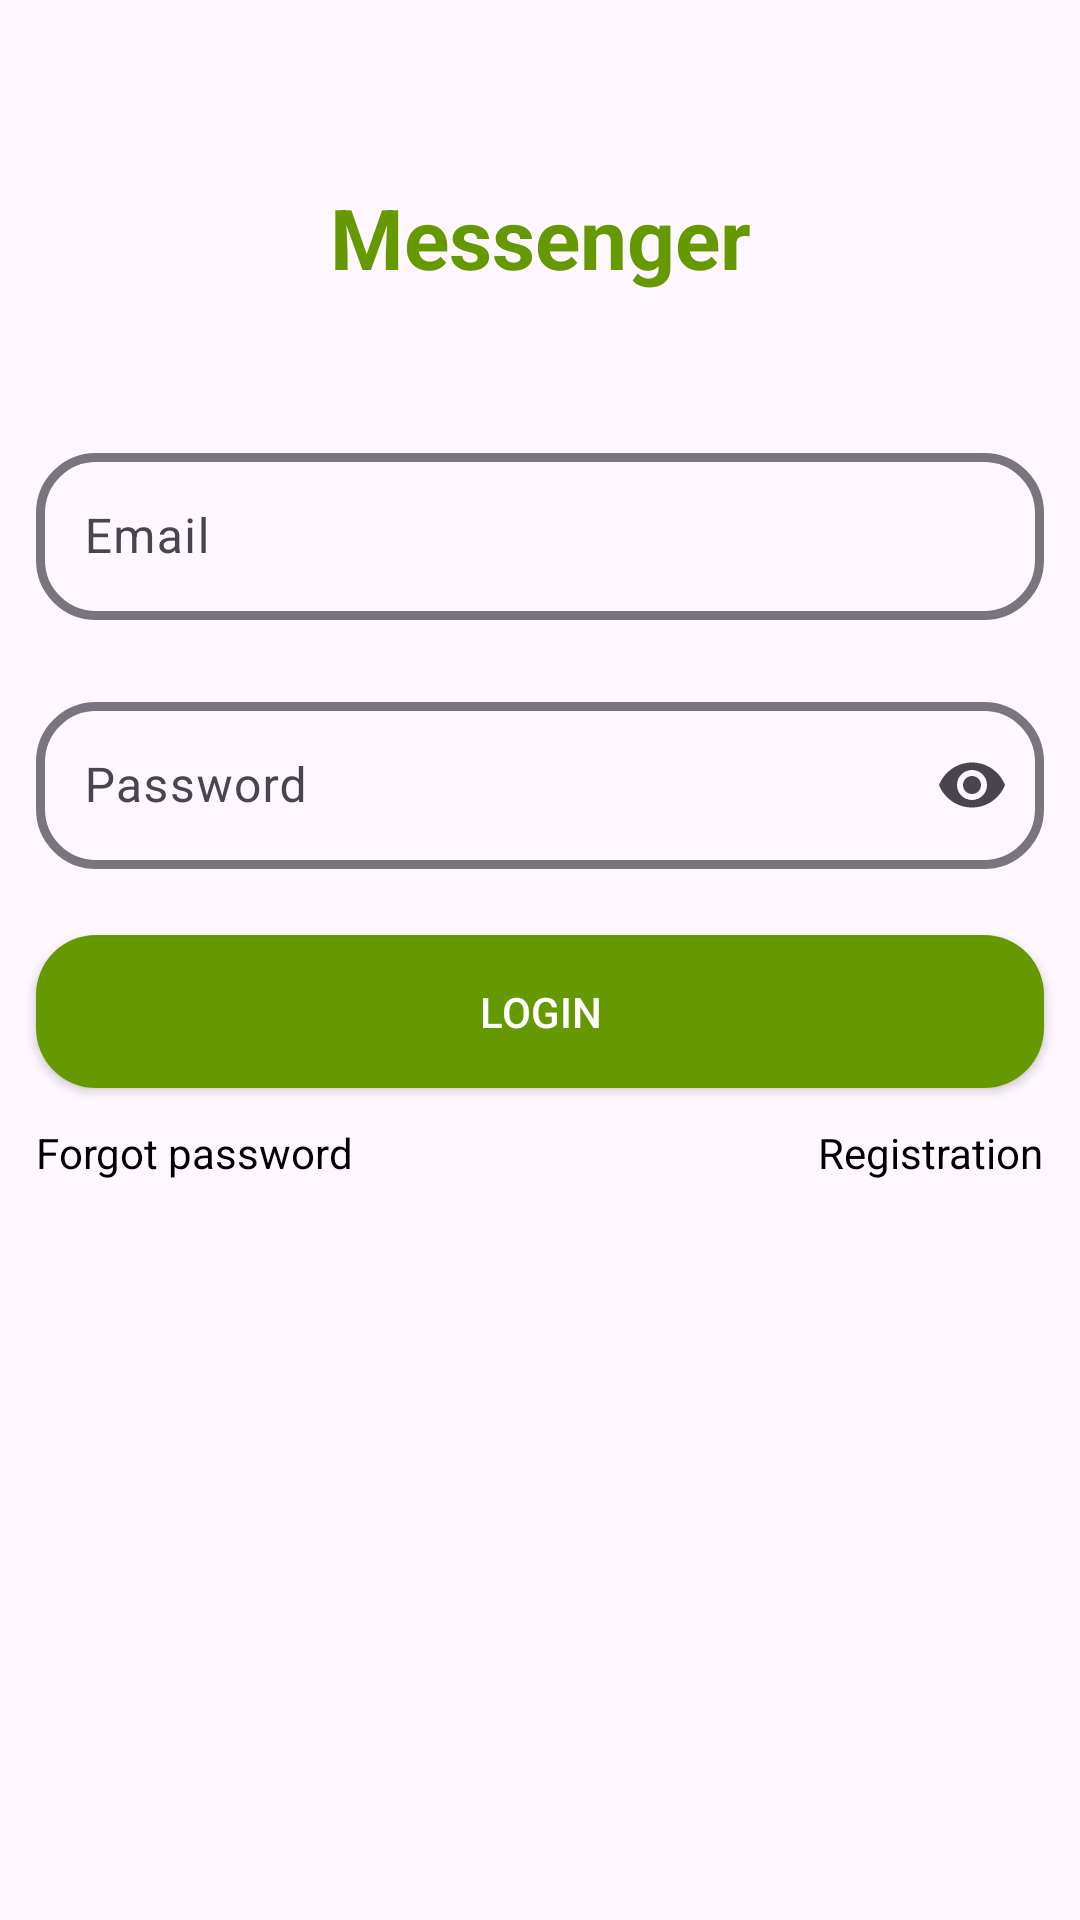

Here is an Android app screen rendered from its layout file. Give the layout XML and the strings, colors and styles it references.
<!-- AndroidManifest.xml: application theme Theme.Messenger -->
<!-- res/layout/activity_main.xml -->
<?xml version="1.0" encoding="utf-8"?>
<androidx.constraintlayout.widget.ConstraintLayout xmlns:android="http://schemas.android.com/apk/res/android"
    xmlns:app="http://schemas.android.com/apk/res-auto"
    xmlns:tools="http://schemas.android.com/tools"
    android:layout_width="match_parent"
    android:layout_height="match_parent"
    tools:context=".login.MainActivity">

    <TextView
        android:id="@+id/textView"
        android:layout_width="0dp"
        android:layout_height="wrap_content"
        android:layout_marginStart="12dp"
        android:layout_marginEnd="12dp"
        android:gravity="center"
        android:text="@string/app_name"
        android:textColor="@android:color/holo_green_dark"
        android:textSize="28sp"
        android:textStyle="bold"
        app:layout_constraintBottom_toBottomOf="parent"
        app:layout_constraintEnd_toEndOf="parent"
        app:layout_constraintStart_toStartOf="parent"
        app:layout_constraintTop_toTopOf="parent"
        app:layout_constraintVertical_bias="0.1" />


    <com.google.android.material.textfield.TextInputLayout
        android:id="@+id/til_email"
        android:layout_width="match_parent"
        android:layout_height="wrap_content"
        android:layout_marginStart="12dp"
        android:layout_marginTop="48dp"
        android:layout_marginEnd="12dp"
        android:hint="@string/email"
        app:boxCornerRadiusBottomEnd="20dp"
        app:boxCornerRadiusBottomStart="20dp"
        app:boxCornerRadiusTopEnd="20dp"
        app:boxCornerRadiusTopStart="20dp"
        app:boxStrokeWidth="3dp"
        app:endIconMode="clear_text"
        app:layout_constraintEnd_toEndOf="parent"
        app:layout_constraintStart_toStartOf="parent"
        app:layout_constraintTop_toBottomOf="@+id/textView">

        <com.google.android.material.textfield.TextInputEditText
            android:id="@+id/et_email"
            style="@style/ThemeOverlay.Material3.TextInputEditText.FilledBox.Dense"
            android:layout_width="match_parent"
            android:layout_height="wrap_content"
            android:inputType="text|textEmailAddress" />

    </com.google.android.material.textfield.TextInputLayout>

    <com.google.android.material.textfield.TextInputLayout
        android:id="@+id/til_password"
        android:layout_width="match_parent"
        android:layout_height="wrap_content"
        android:layout_marginStart="12dp"
        android:layout_marginTop="22dp"
        android:layout_marginEnd="12dp"
        android:hint="@string/password"
        app:boxCornerRadiusBottomEnd="20dp"
        app:boxCornerRadiusBottomStart="20dp"
        app:boxCornerRadiusTopEnd="20dp"
        app:boxCornerRadiusTopStart="20dp"
        app:boxStrokeWidth="3dp"
        app:endIconMode="password_toggle"
        app:layout_constraintEnd_toEndOf="parent"
        app:layout_constraintStart_toStartOf="parent"
        app:layout_constraintTop_toBottomOf="@+id/til_email">

        <com.google.android.material.textfield.TextInputEditText
            android:id="@+id/et_password"
            android:layout_width="match_parent"
            android:layout_height="match_parent"
            android:inputType="text|textPassword" />

    </com.google.android.material.textfield.TextInputLayout>

    <androidx.appcompat.widget.AppCompatButton
        android:id="@+id/button_login"
        android:layout_width="match_parent"
        android:layout_height="wrap_content"
        android:layout_marginStart="12dp"
        android:layout_marginTop="22dp"
        android:layout_marginEnd="12dp"
        android:background="@drawable/radius_button"
        android:padding="16dp"
        android:text="@string/login"
        android:textColor="@color/white"
        app:layout_constraintEnd_toEndOf="parent"
        app:layout_constraintStart_toStartOf="parent"
        app:layout_constraintTop_toBottomOf="@+id/til_password" />

    <TextView
        android:id="@+id/forgot_password"
        android:layout_width="wrap_content"
        android:layout_height="wrap_content"
        android:layout_marginTop="12dp"
        android:text="@string/forgot_password"
        android:textColor="@color/black"
        app:layout_constraintStart_toStartOf="@id/button_login"
        app:layout_constraintTop_toBottomOf="@id/button_login" />

    <TextView
        android:id="@+id/register"
        android:layout_width="wrap_content"
        android:layout_height="wrap_content"
        android:layout_marginTop="12dp"
        android:text="@string/register"
        android:textColor="@color/black"
        app:layout_constraintEnd_toEndOf="@id/button_login"
        app:layout_constraintTop_toBottomOf="@id/button_login" />

</androidx.constraintlayout.widget.ConstraintLayout>
<!-- resources referenced by this layout -->
<resources>
  <color name="black">#FF000000</color>
  <color name="white">#FFFFFFFF</color>
  <!-- drawable radius_button (drawable) -->
  <?xml version="1.0" encoding="utf-8"?>
  <shape xmlns:android="http://schemas.android.com/apk/res/android"
      android:shape="rectangle">
      <corners android:radius="20dp"/>
      <solid android:color="@android:color/holo_green_dark"/>
  </shape>
  <string name="app_name">Messenger</string>
  <string name="email">Email</string>
  <string name="forgot_password">Forgot password</string>
  <string name="login">login</string>
  <string name="password">Password</string>
  <string name="register">Registration</string>
  <style name="Theme.Messenger" parent="Base.Theme.Messenger" />
  <style name="Base.Theme.Messenger" parent="Theme.Material3.DayNight">
          
          
          <item name="colorPrimary">@android:color/holo_green_dark</item>
      </style>
</resources>
